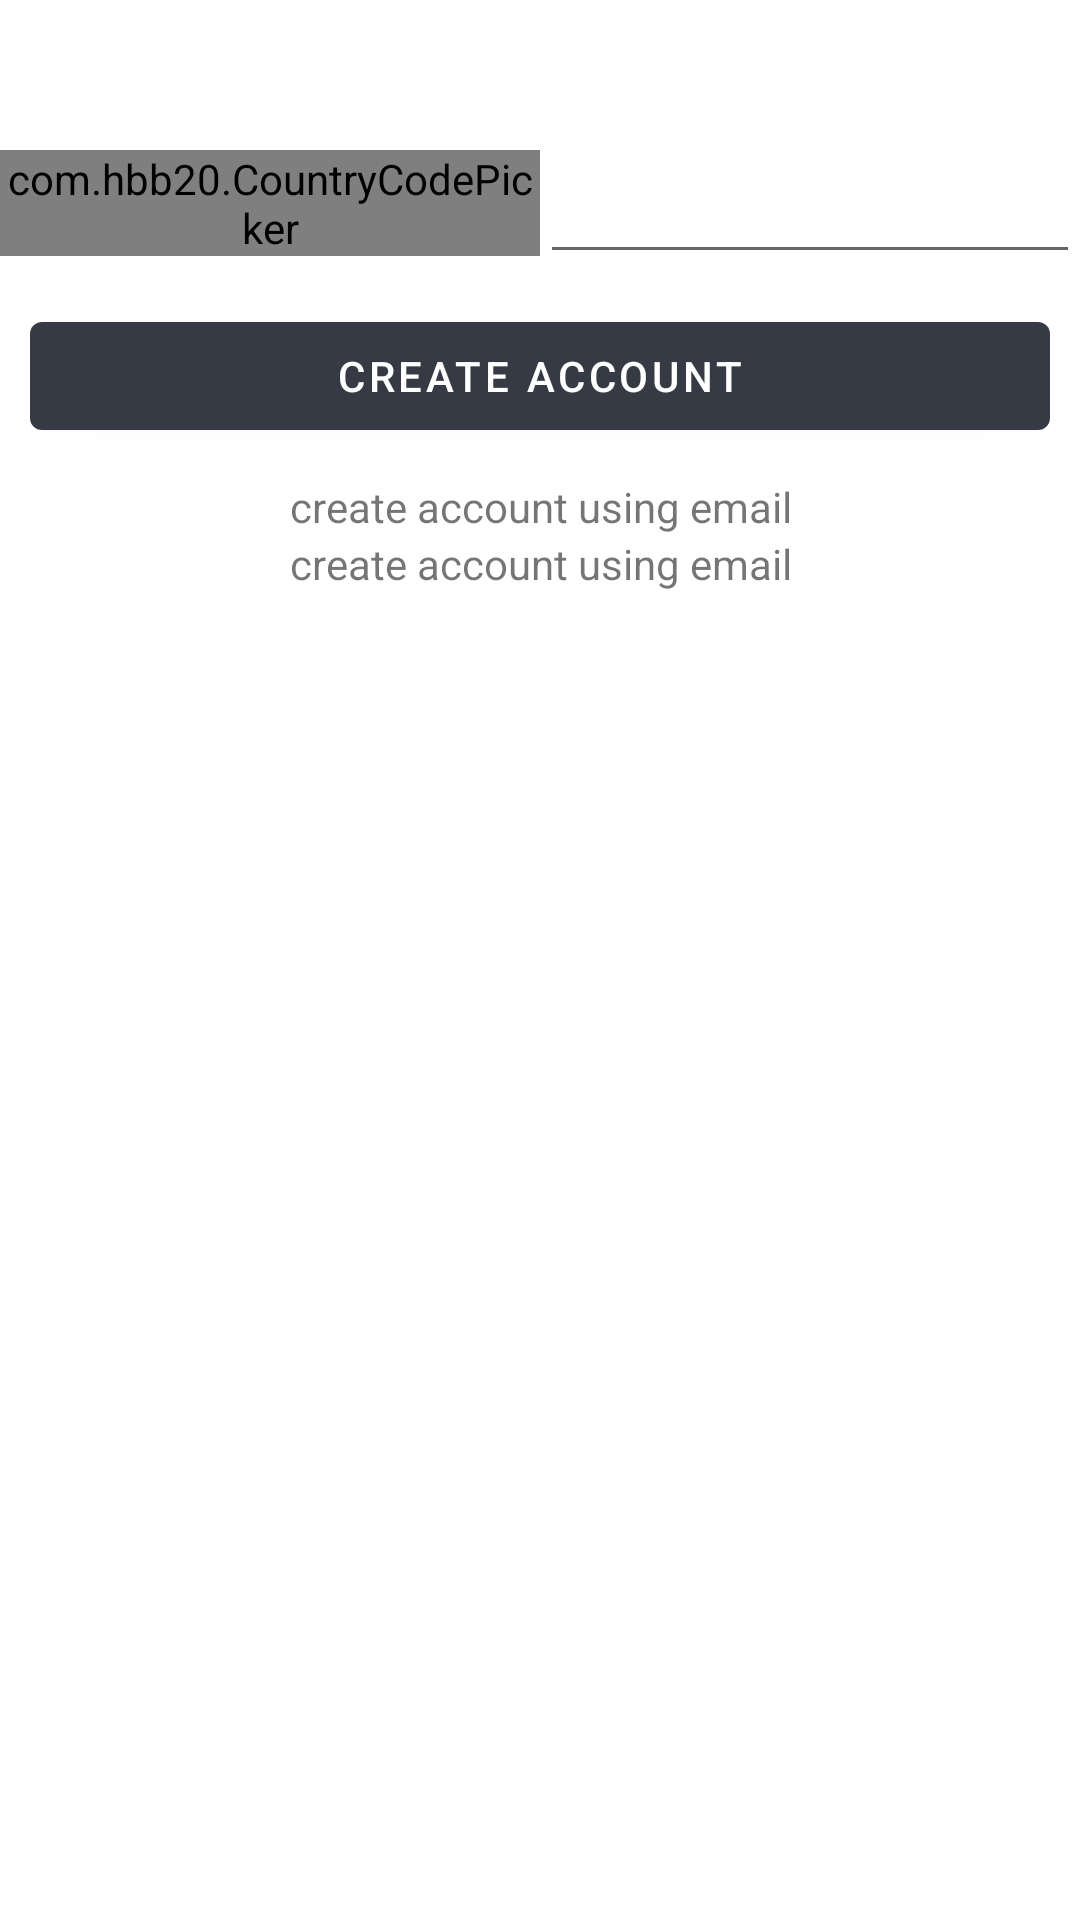

Reconstruct the res/layout file that produces this screen, plus the resources it refers to.
<!-- AndroidManifest.xml: application theme Theme.SocialNetwork -->
<!-- res/layout/activity_createaccount.xml -->
<?xml version="1.0" encoding="utf-8"?>
<RelativeLayout xmlns:android="http://schemas.android.com/apk/res/android"
    xmlns:app="http://schemas.android.com/apk/res-auto"
    xmlns:tools="http://schemas.android.com/tools"
    android:layout_width="match_parent"
    android:layout_height="match_parent"
    tools:context=".CreateAccount">

    <LinearLayout
        android:id="@+id/layout1"
        android:layout_width="match_parent"
        android:layout_height="wrap_content"
        android:layout_marginTop="50dp"
        android:orientation="horizontal">

        <com.hbb20.CountryCodePicker
            android:id="@+id/ed_countryCode"
            android:layout_width="0dp"
            android:layout_height="wrap_content"
            android:layout_weight="1"
            app:ccp_autoDetectCountry="true" />

        <EditText
            android:id="@+id/ed_phoneNumber"
            android:layout_width="0dp"
            android:layout_height="wrap_content"
            android:layout_weight="1" />
    </LinearLayout>

    <Button
        android:id="@+id/btn_createAccount"
        android:layout_width="match_parent"
        android:layout_height="wrap_content"
        android:layout_below="@id/layout1"
        android:layout_margin="10dp"
        android:text="@string/create_account" />

    <TextView
        android:id="@+id/txtCreateAccount"
        android:layout_width="match_parent"
        android:gravity="center_horizontal"
        android:layout_height="wrap_content"
        android:layout_below="@id/btn_createAccount"
        android:text="create account using email" />

    <TextView
        android:id="@+id/txtAlreadyHaveAccount"
        android:layout_width="match_parent"
        android:gravity="center_horizontal"
        android:layout_height="wrap_content"
        android:layout_below="@id/txtCreateAccount"
        android:text="create account using email" />



    <LinearLayout
        android:id="@+id/verificationCodeLayout"
        android:layout_width="match_parent"
        android:layout_height="wrap_content"
        android:layout_centerInParent="true"
        android:orientation="vertical"
        android:visibility="invisible">

        <com.chaos.view.PinView
            android:id="@+id/verificationCodeInput"
            style="@style/PinWidget.PinView"
            android:layout_width="wrap_content"
            android:layout_height="wrap_content"
            android:layout_gravity="center"
            android:cursorVisible="true"
            android:inputType="number"
            app:itemCount="6" />

        <Button
            android:id="@+id/btn_ok"
            android:layout_width="match_parent"
            android:layout_height="wrap_content"
            android:layout_below="@id/layout1"
            android:layout_margin="10dp"
            android:text="@string/ok" />

    </LinearLayout>

    <ProgressBar
        android:id="@+id/progressBar"
        android:layout_width="wrap_content"
        android:layout_height="wrap_content"
        android:layout_centerInParent="true"
        android:visibility="invisible" />
</RelativeLayout>
<!-- resources referenced by this layout -->
<resources>
  <string name="create_account">Create Account</string>
  <string name="ok">OK</string>
  <style name="Theme.SocialNetwork" parent="Theme.MaterialComponents.DayNight.DarkActionBar">
          
          <item name="colorPrimary">@color/splash_background</item>
          <item name="colorPrimaryVariant">@color/splash_background</item>
          <item name="colorOnPrimary">@color/white</item>
          
          <item name="colorSecondary">@color/teal_200</item>
          <item name="colorSecondaryVariant">@color/teal_700</item>
          <item name="colorOnSecondary">@color/black</item>
          
          <item name="android:statusBarColor" tools:targetApi="l">@color/splash_background</item>
  
          
      </style>
  <color name="splash_background">#363a44</color>
  <color name="white">#FFFFFFFF</color>
  <color name="teal_200">#FF03DAC5</color>
  <color name="teal_700">#FF018786</color>
  <color name="black">#FF000000</color>
</resources>
